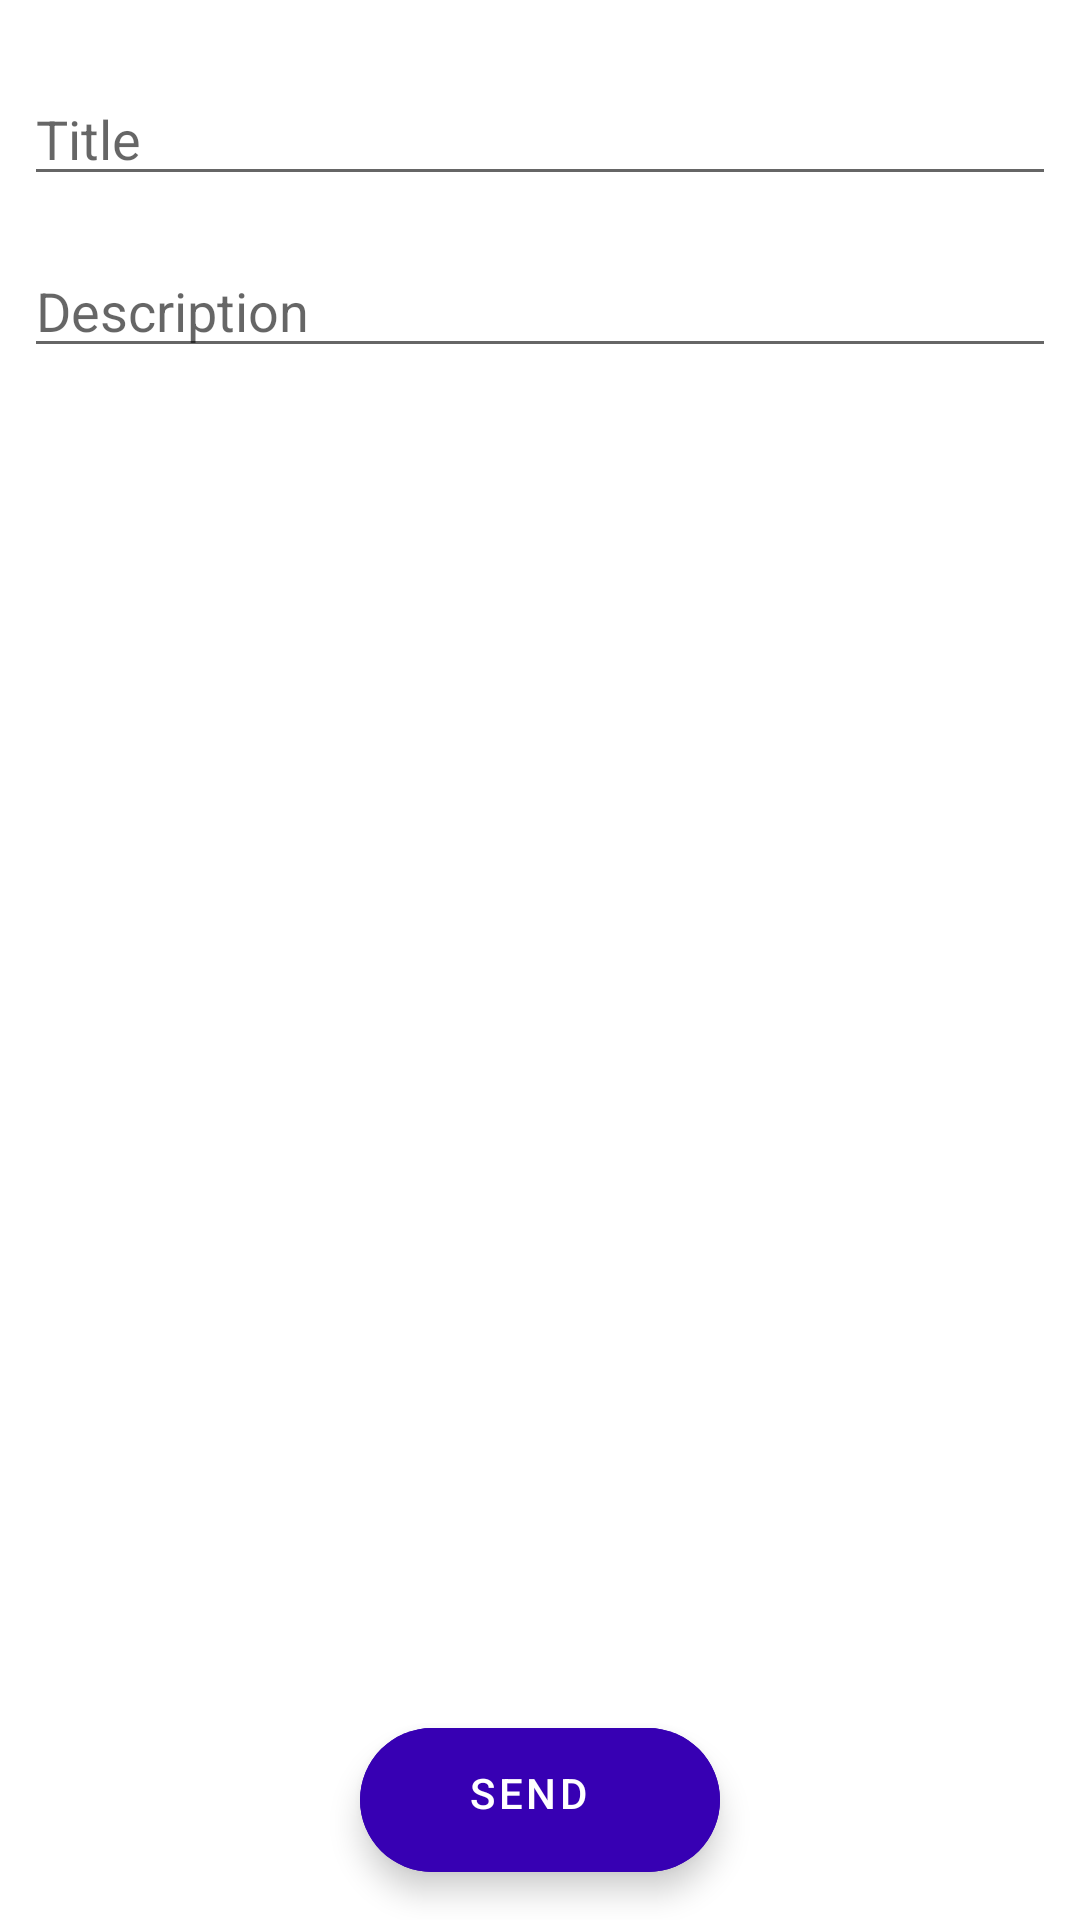

Write the Android layout XML for this screen, with the resource values it uses.
<!-- AndroidManifest.xml: application theme AppTheme -->
<!-- res/layout/create_fragment.xml -->
<?xml version="1.0" encoding="utf-8"?>
<androidx.constraintlayout.widget.ConstraintLayout
    xmlns:android="http://schemas.android.com/apk/res/android"
    xmlns:app="http://schemas.android.com/apk/res-auto"
    xmlns:tools="http://schemas.android.com/tools"
    android:layout_width="match_parent"
    android:layout_height="match_parent">

    <EditText
        android:id="@+id/et_title"
        android:layout_width="match_parent"
        android:layout_height="wrap_content"
        android:layout_marginStart="8dp"
        android:layout_marginTop="24dp"
        android:layout_marginEnd="8dp"
        android:ems="10"
        android:hint="Title"
        android:inputType="textPersonName"
        app:layout_constraintEnd_toEndOf="parent"
        app:layout_constraintHorizontal_bias="0.0"
        app:layout_constraintStart_toStartOf="parent"
        app:layout_constraintTop_toTopOf="parent" />

    <EditText
        android:id="@+id/et_desc"
        android:layout_width="match_parent"
        android:layout_height="wrap_content"
        android:layout_marginStart="8dp"
        android:layout_marginTop="16dp"
        android:layout_marginEnd="8dp"
        android:ems="10"
        android:hint="Description"
        app:layout_constraintEnd_toEndOf="parent"
        app:layout_constraintStart_toStartOf="parent"
        android:inputType="textCapSentences|textMultiLine"
        android:maxLength="700"
        app:layout_constraintTop_toBottomOf="@+id/et_title" />


   

    <com.google.android.material.floatingactionbutton.ExtendedFloatingActionButton
        android:id="@+id/fab_extend"
        android:layout_width="wrap_content"
        android:layout_height="wrap_content"
        android:layout_margin="16dp"
        android:backgroundTint="@color/colorPrimaryDark"
        android:gravity="center_horizontal"
        android:text="send"
        android:textColor="#ffffff"
        app:icon="@drawable/ic_file_upload_black_24dp"
        app:iconTint="#ffffff"
        app:layout_constraintBottom_toBottomOf="parent"
        app:layout_constraintEnd_toEndOf="parent"
        app:layout_constraintStart_toStartOf="parent" />


</androidx.constraintlayout.widget.ConstraintLayout>
<!-- resources referenced by this layout -->
<resources>
  <style name="AppTheme" parent="Theme.MaterialComponents.Light.DarkActionBar">
          
          <item name="colorPrimary">@color/colorPrimary</item>
          <item name="colorPrimaryDark">@color/colorPrimaryDark</item>
          <item name="colorAccent">@color/colorAccent</item>
      </style>
  <!-- not gathered from this repository: default colours our renderer supplied (Android Studio template values) -->
  <color name="colorPrimary">#FF6200EE</color>
  <color name="colorPrimaryDark">#FF3700B3</color>
  <color name="colorAccent">#FF03DAC5</color>
</resources>
